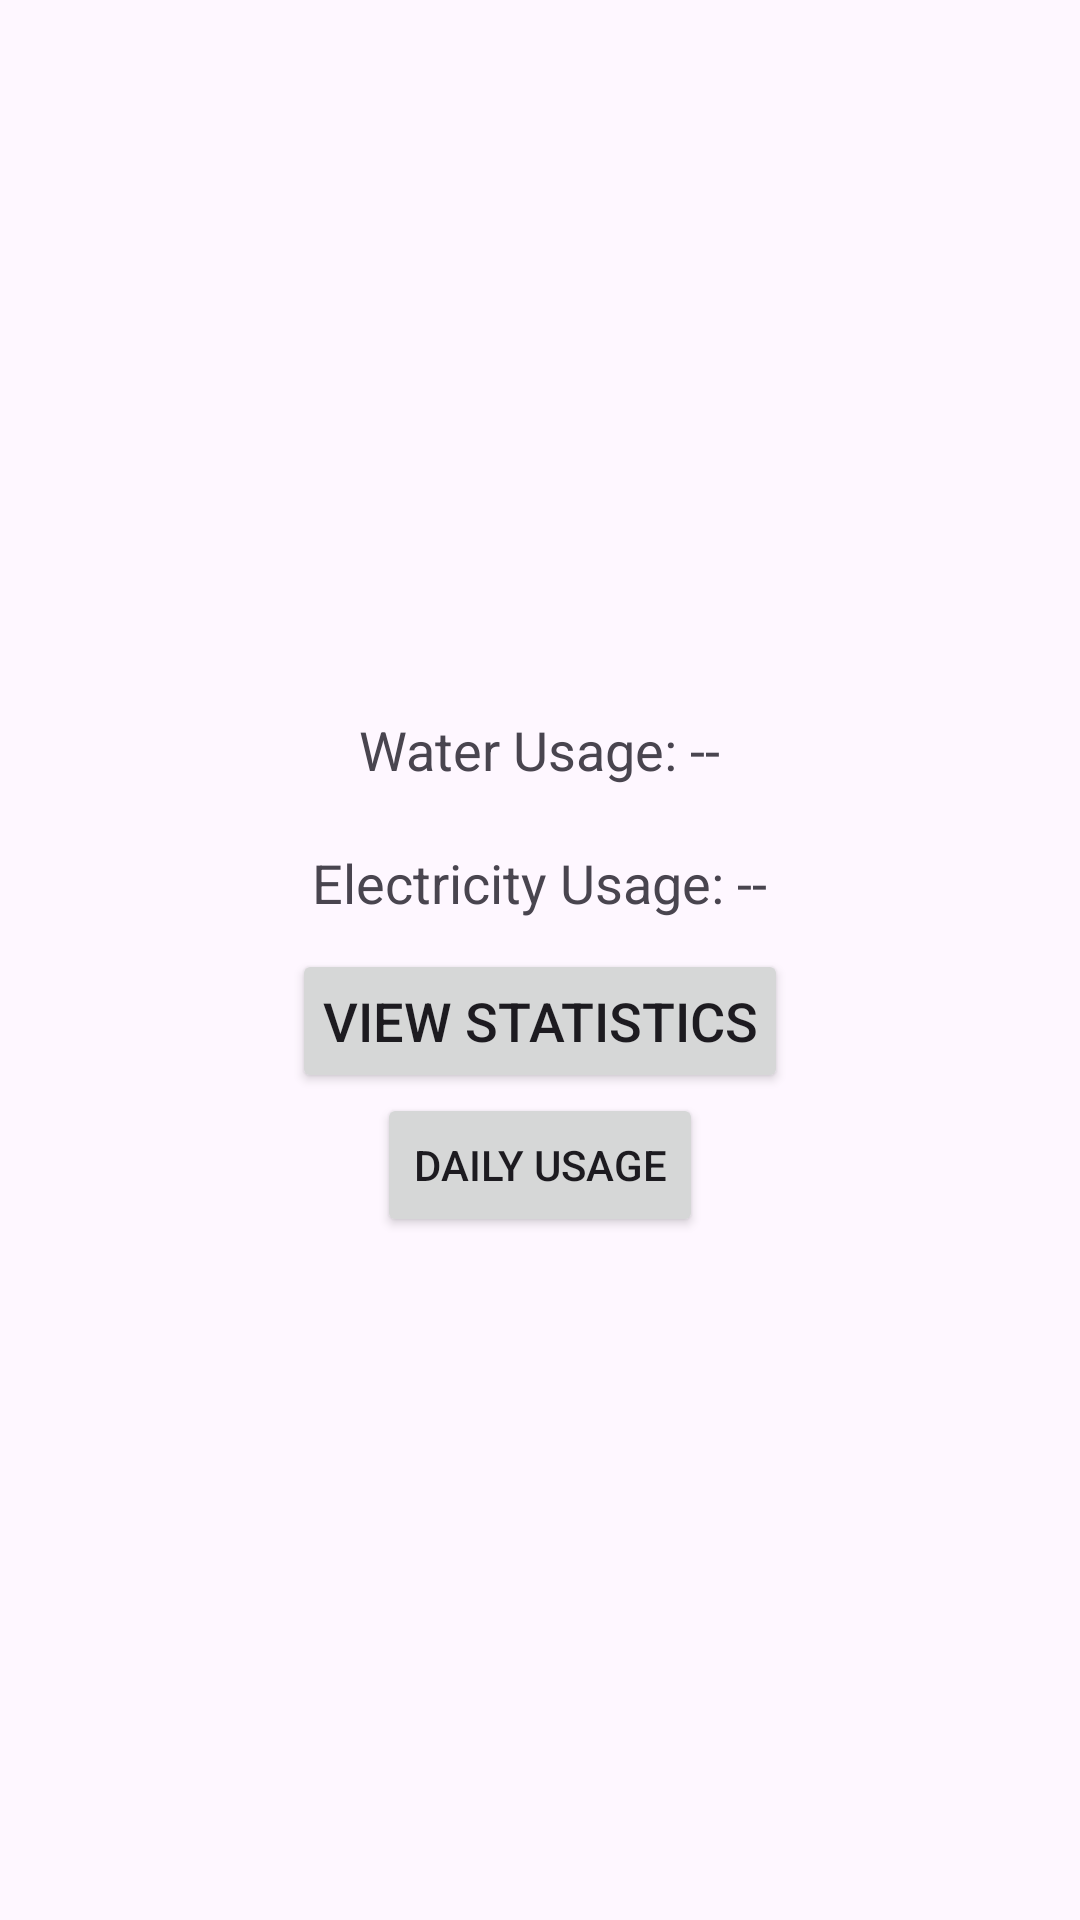

Produce the Android XML layout that renders to this screen, including the resource entries it uses.
<!-- AndroidManifest.xml: application theme Theme.Trackinggapp -->
<!-- res/layout/activity_main.xml -->
<?xml version="1.0" encoding="utf-8"?>
<LinearLayout xmlns:android="http://schemas.android.com/apk/res/android"
    android:layout_width="match_parent"
    android:layout_height="match_parent"
    android:orientation="vertical"
    android:gravity="center"
    android:padding="20dp">

    <TextView
        android:id="@+id/waterUsageTextView"
        android:layout_width="wrap_content"
        android:layout_height="wrap_content"
        android:text="Water Usage: --"
        android:textSize="18sp"
        android:padding="10dp" />

    <TextView
        android:id="@+id/electricityUsageTextView"
        android:layout_width="wrap_content"
        android:layout_height="wrap_content"
        android:text="Electricity Usage: --"
        android:textSize="18sp"
        android:padding="10dp" />

    <Button
        android:id="@+id/btnStatistics"
        android:layout_width="wrap_content"
        android:layout_height="wrap_content"
        android:text="View Statistics"
        android:padding="10dp"
        android:textSize="18sp" />
    <Button
        android:id="@+id/btnDailyUsage"
        android:layout_width="wrap_content"
        android:layout_height="wrap_content"
        android:text="Daily Usage" />
</LinearLayout>
<!-- resources referenced by this layout -->
<resources>
  <style name="Theme.Trackinggapp" parent="Theme.Material3.DayNight.NoActionBar">
          <item name="colorPrimary">@color/purple_500</item>
          <item name="colorPrimaryDark">@color/purple_700</item>
          <item name="colorAccent">@color/teal_200</item>
      </style>
  <color name="purple_500">#6200EE</color>
  <color name="purple_700">#3700B3</color>
  <color name="teal_200">#03DAC5</color>
</resources>
